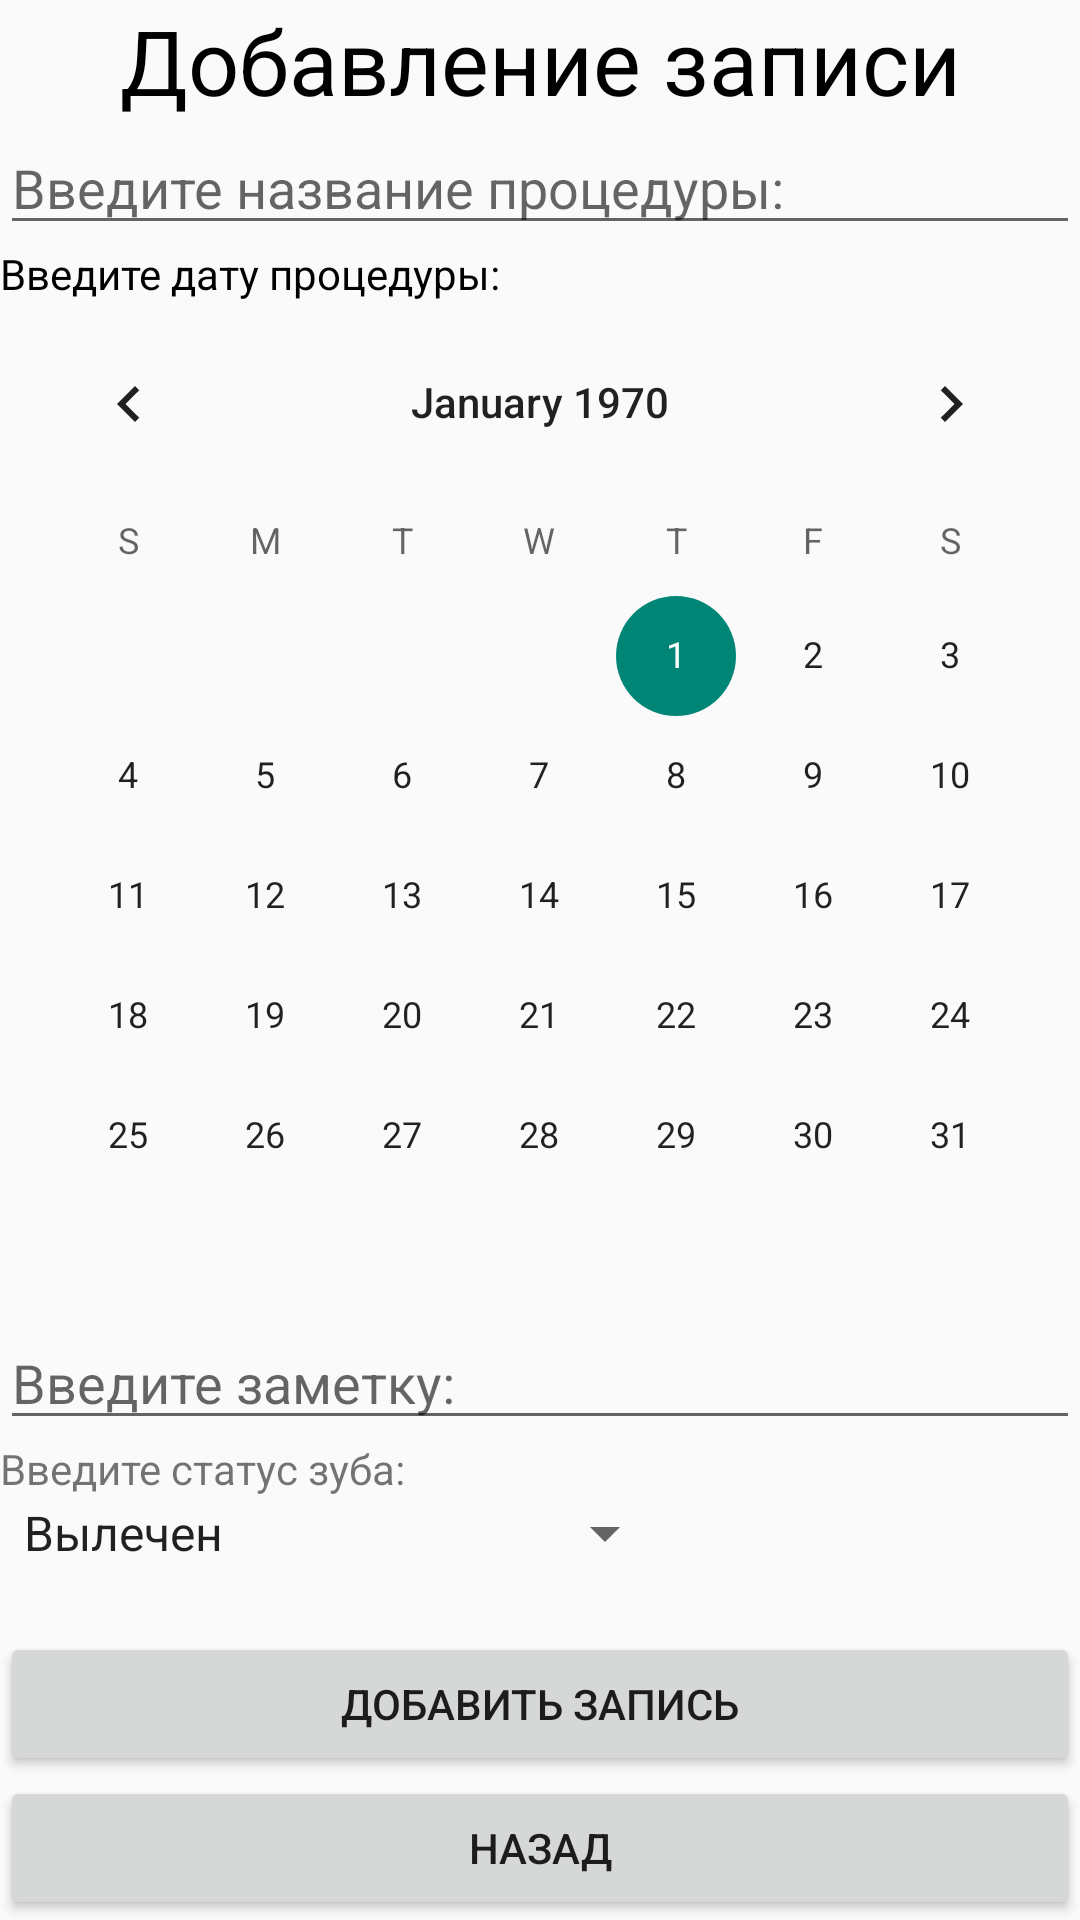

Layout XML and referenced resources for this Android screen:
<!-- AndroidManifest.xml: application theme Theme.TeethProject -->
<!-- res/layout/activity_edit.xml -->
<?xml version="1.0" encoding="utf-8"?>
<LinearLayout xmlns:android="http://schemas.android.com/apk/res/android"
    xmlns:app="http://schemas.android.com/apk/res-auto"
    xmlns:tools="http://schemas.android.com/tools"
    android:layout_width="match_parent"
    android:layout_height="match_parent"
    tools:context=".EditActivity"
    android:orientation="vertical">

    <TextView
        android:layout_width="match_parent"
        android:layout_height="wrap_content"
        android:gravity="center"
        android:text="Добавление записи"
        android:textColor="@color/black"
        android:textSize="30sp" />

    <EditText
        android:layout_width="match_parent"
        android:layout_height="wrap_content"
        android:id="@+id/etTeeth"
        android:hint="Введите название процедуры: "/>

    <TextView
        android:layout_width="match_parent"
        android:layout_height="wrap_content"
        android:text="Введите дату процедуры:"
        android:textColor="@color/black"/>

    <CalendarView
        android:layout_width="match_parent"
        android:layout_height="wrap_content"
        android:id="@+id/clndTeeth"
        android:onClick="onClick"
        android:selectedWeekBackgroundColor="#ff0000"
        android:weekNumberColor="#0000ff"
        android:weekSeparatorLineColor="#00ff00"
        />


    <EditText
        android:layout_width="match_parent"
        android:layout_height="wrap_content"
        android:hint="Введите заметку: "
        android:id="@+id/etNote"/>

    <TextView
        android:layout_width="match_parent"
        android:layout_height="wrap_content"
        android:text="Введите статус зуба:" />


    <Spinner
        android:layout_width="wrap_content"
        android:layout_height="wrap_content"
        android:entries="@array/status"
        android:id="@+id/spStatus"/>

    <LinearLayout
        android:layout_width="match_parent"
        android:layout_height="wrap_content"
        android:orientation="vertical"
        android:gravity="bottom"
        android:layout_weight="1">

    <Button
        android:layout_width="match_parent"
        android:layout_height="wrap_content"
        android:id="@+id/btnAddEdit"
        android:text="Добавить запись" />

    <Button
        android:layout_width="match_parent"
        android:layout_height="wrap_content"
        android:id="@+id/btnBackEdit"
        android:text="Назад"/>

    </LinearLayout>



</LinearLayout>
<!-- resources referenced by this layout -->
<resources>
  <string-array name="status">
          <item>Вылечен</item>
          <item>В процессе лечения</item>
          <item>Нуждается в лечении</item>
          <item>Удалён</item>
      </string-array>
  <color name="black">#FF000000</color>
  <style name="Theme.TeethProject" parent="Theme.AppCompat.Light">
          
          <item name="colorPrimary">@color/purple_500</item>
          <item name="colorPrimaryVariant">@color/purple_700</item>
          <item name="colorOnPrimary">@color/white</item>
          
          <item name="colorSecondary">@color/teal_200</item>
          <item name="colorSecondaryVariant">@color/teal_700</item>
          <item name="colorOnSecondary">@color/black</item>
          
          <item name="android:statusBarColor">?attr/colorPrimaryVariant</item>
          
      </style>
  <color name="purple_500">#FF6200EE</color>
  <color name="purple_700">#FF3700B3</color>
  <color name="white">#FFFFFFFF</color>
  <color name="teal_200">#FF03DAC5</color>
  <color name="teal_700">#FF018786</color>
</resources>
